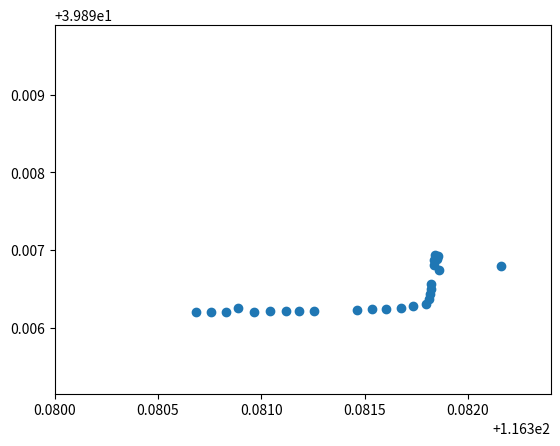

Write the Python code that produced this figure.
import matplotlib.pyplot as plt
import math
import numpy as np


def main(P):
    plt.scatter(P[:, 0], P[:, 1])
    # plt.show()
    Len_P = np.shape(P)[0]
    err_sum = 0
    for i in range(len(P)-1) :
        err = math.fabs(np.sum(P[i+1]-P[i]))
        err_sum += err
    mean_distence = err_sum/Len_P
    for i in range(1,len(P)-1) :
        err_1 = abs(np.sum(P[i+1]-P[i]))
        err_2 = abs(np.sum(P[i] - P[i-i]))
        # if err_1 > 2*mean_distence and err_2>2*mean_distence:
        #     x_1 = P[i][0]
        #     y_1 = P[i][1]
        #     x = np.arange(x_1 - 1.5 * mean_distence, x_1 + 1.5 * mean_distence, 0.00001)
        #     y = np.arange(y_1 - 1.5 * mean_distence, y_1 + 1.5 * mean_distence, 0.00001)
        #     x, y = np.meshgrid(x, y)
        #     plt.contour(x, y, (x - x_1) ** 2 + (y - y_1) ** 2, [(1.5 * mean_distence) ** 2])
        #     plt.scatter(P[:,0],P[:,1])
        #     # plt.plot(x,f)
        #     plt.show()
    x_1,y_1 = 116.382160799999443 , 39.896797999883014
    x = np.arange(x_1 - 2 * mean_distence, x_1 + 2 * mean_distence,0.00001)
    y = np.arange(y_1 - 2 * mean_distence, y_1 + 2 * mean_distence,0.00001)
    x, y = np.meshgrid(x, y)
    # plt.contour(x,y,(x-x_1)**2+(y-y_1)**2,[(1.5*mean_distence)**2])
    # plt.scatter(P[:, 0], P[:, 1])
    plt.xlim(116.38,116.3824)
    plt.ylim(39.89515,39.8999)
    # plt.axis('scaled')
    # f = (x_1 - mean_distence) ** 2 + (y_1 - mean_distence) ** 2

    # plt.contour(x,y,(x-x_1)**2,(y-y_1)**2,[(1.5*mean_distence)**2])
    plt.show()

if __name__ == '__main__':
    R = np.array([[116.37969099999982 , 39.89615364102563 , ],
[116.37976199999964 , 39.89615728205126 , ],
[116.37983299999946 , 39.89616092307689 , ],
[116.37990399999929 , 39.89616456410253 , ],
[116.3799749999991 , 39.896168205128156 , ],
[116.38004599999893 , 39.89617155395678 , ],
[116.38011699999875 , 39.89617461870498 , ],
[116.38018799999857 , 39.896177683453175 , ],
[116.38025899999839 , 39.89618074820137 , ],
[116.38032999999821 , 39.89618381294956 , ],
[116.38040099999803 , 39.89618687769776 , ],
[116.38047199999785 , 39.89618994244595 , ],
[116.38054299999767 , 39.89619300719414 , ],
[116.3806139999975 , 39.896196071942335 , ],
[116.38068499999731 , 39.896199136690534 , ],
[116.38075599999713 , 39.896202201438726 , ],
[116.38082699999696 , 39.89620526618692 , ],
[116.38089799999678 , 39.89620833093512 , ],
[116.3809689999966 , 39.89621139568331 , ],
[116.38103999999642 , 39.8962144604315 , ],
[116.38111099999624 , 39.89621752517969 , ],
[116.38118199999606 , 39.89622058992789 , ],
[116.38125299999588 , 39.896223654676085 , ],
[116.38146499999534 , 39.89623481481447 , ],
[116.38153499999517 , 39.89623999999964 , ],
[116.38160499999499 , 39.89624518518482 , ],
[116.38167499999481 , 39.896252272724915 , ],
[116.38173599999466 , 39.89627999999757 , ],
[116.3817979999945 , 39.89630599999816 , ],
[116.38181299999447 , 39.89637299988376 , ],
[116.38181599999446 , 39.896435999883614 , ],
[116.38181899999445 , 39.89649899988346 , ],
[116.38182199999444 , 39.89656199988332 , ],
[116.38182499999444 , 39.896624999883166 , ],
[116.38182799999443 , 39.896687999883014 , ],
[116.38183099999442 , 39.89675099988287 , ],
[116.38183399999441 , 39.89681399988272 , ],
[116.3818369999944 , 39.89687699988257 , ],]
)

    P = np.array([[116.38068499999731 , 39.896199136690534 , ],
[116.38075599999713 , 39.896202201438726 , ],
[116.38082699999696 , 39.89620526618692 , ],
[116.38088799999678 , 39.89625833093512 , ],
[116.3809629999966 , 39.89621139568331 , ],
[116.38103999999642 , 39.8962144604315 , ],
[116.38112099999624 , 39.89621752517969 , ],
[116.38118199999606 , 39.89622058992789 , ],
[116.38125299999588 , 39.896223654676085 , ],
[116.38146499999534 , 39.89623481481447 , ],
[116.38153499999517 , 39.89623999999964 , ],
[116.38160499999499 , 39.89624518518482 , ],
[116.38167499999481 , 39.896252272724915 , ],
[116.38173599999466 , 39.89627999999757 , ],
[116.3817979999945 , 39.89630599999816 , ],
[116.38181299999447 , 39.89637299988376 , ],
[116.38181599999446 , 39.896435999883614 , ],
[116.38181899999445 , 39.89649899988346 , ],
[116.38182199999444 , 39.89656199988332 , ],
[116.38185499999444 , 39.896924999883166 , ],
[116.382160799999443 , 39.896797999883014 , ],
[116.38186099999442 , 39.89675099988287 , ],
[116.38183399999441 , 39.89681399988272 , ],
[116.3818369999944 , 39.89687699988257 , ],
[116.3818399999944 , 39.89693999988242 , ],
[116.38184799999438 , 39.89688400003935 , ],
])
    # plt.plot(R[:,0],R[:,1])
    main(P)
    # x = y = np.arange(-4, 4, 0.1)
    # x, y = np.meshgrid(x, y)
    # plt.contour(x,y,x**2+y**2,[9]) # x**2 + y**2 = 9 的圆形
    # #
    # plt.axis('scaled')
    # plt.show()
